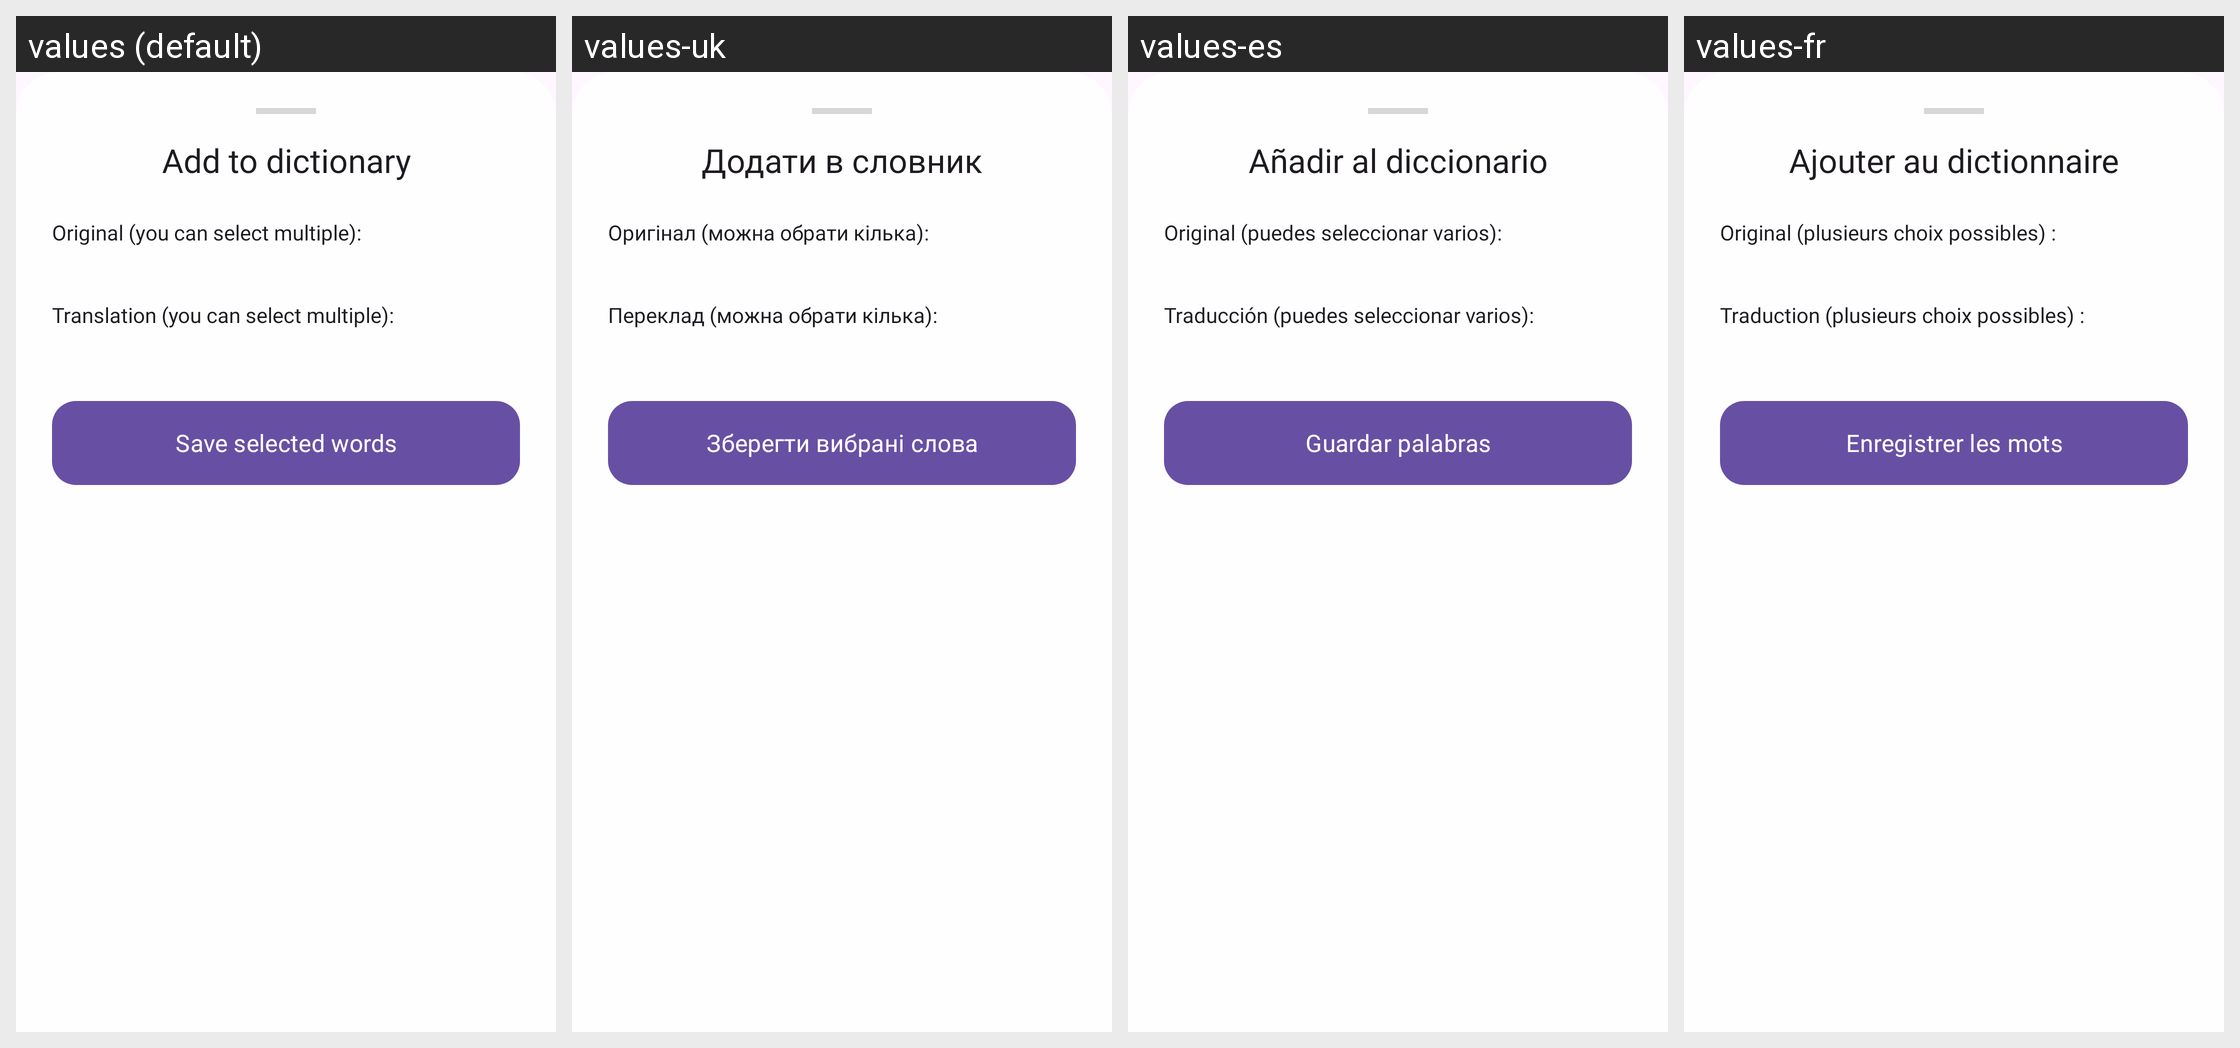

Here is an Android app screen in its default locale and in the app's own translations. Write out the translated-string differences for the strings that appear on this screen.
Android screen res/layout/dialog_bottom_sheet_dictionary.xml rendered under 4 locales, left to right: values (default), values-uk, values-es, values-fr. Device: Nexus 5 (rendered at 1080×1920; each locale shown at half size, 540×960, under a caption strip naming it); theme Theme.DualSubPlayer.
Other locales in the repository, not shown: values-de, values-en, values-pl.
Strings drawn on this screen, with the default value and each locale's value (text and hints the layout hard-codes, and strings that could not be matched under every locale, appear in the picture but are not listed):

add_to_dict
  values: Add to dictionary
  values-uk: Додати в словник
  values-es: Añadir al diccionario
  values-fr: Ajouter au dictionnaire

original_choose
  values: Original (you can select multiple):
  values-uk: Оригінал (можна обрати кілька):
  values-es: Original (puedes seleccionar varios):
  values-fr: Original (plusieurs choix possibles) :

translation_choose
  values: Translation (you can select multiple):
  values-uk: Переклад (можна обрати кілька):
  values-es: Traducción (puedes seleccionar varios):
  values-fr: Traduction (plusieurs choix possibles) :

save_selected_words
  values: Save selected words
  values-uk: Зберегти вибрані слова
  values-es: Guardar palabras
  values-fr: Enregistrer les mots
